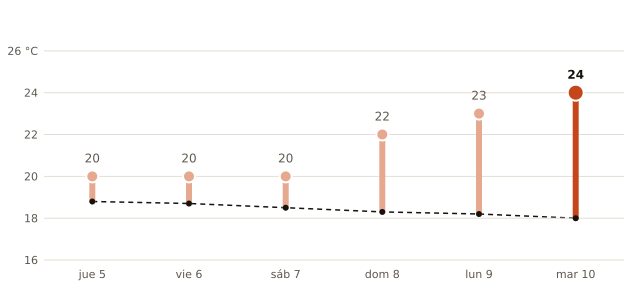

The table this chart was drawn from, first rows:
fecha, máxima_prevista_C, máxima_normal_1991_2020_C
2026-11-05, 20, 18.8
2026-11-06, 20, 18.7
2026-11-07, 20, 18.5
2026-11-08, 22, 18.3
2026-11-09, 23, 18.2
2026-11-10, 24, 18.0
